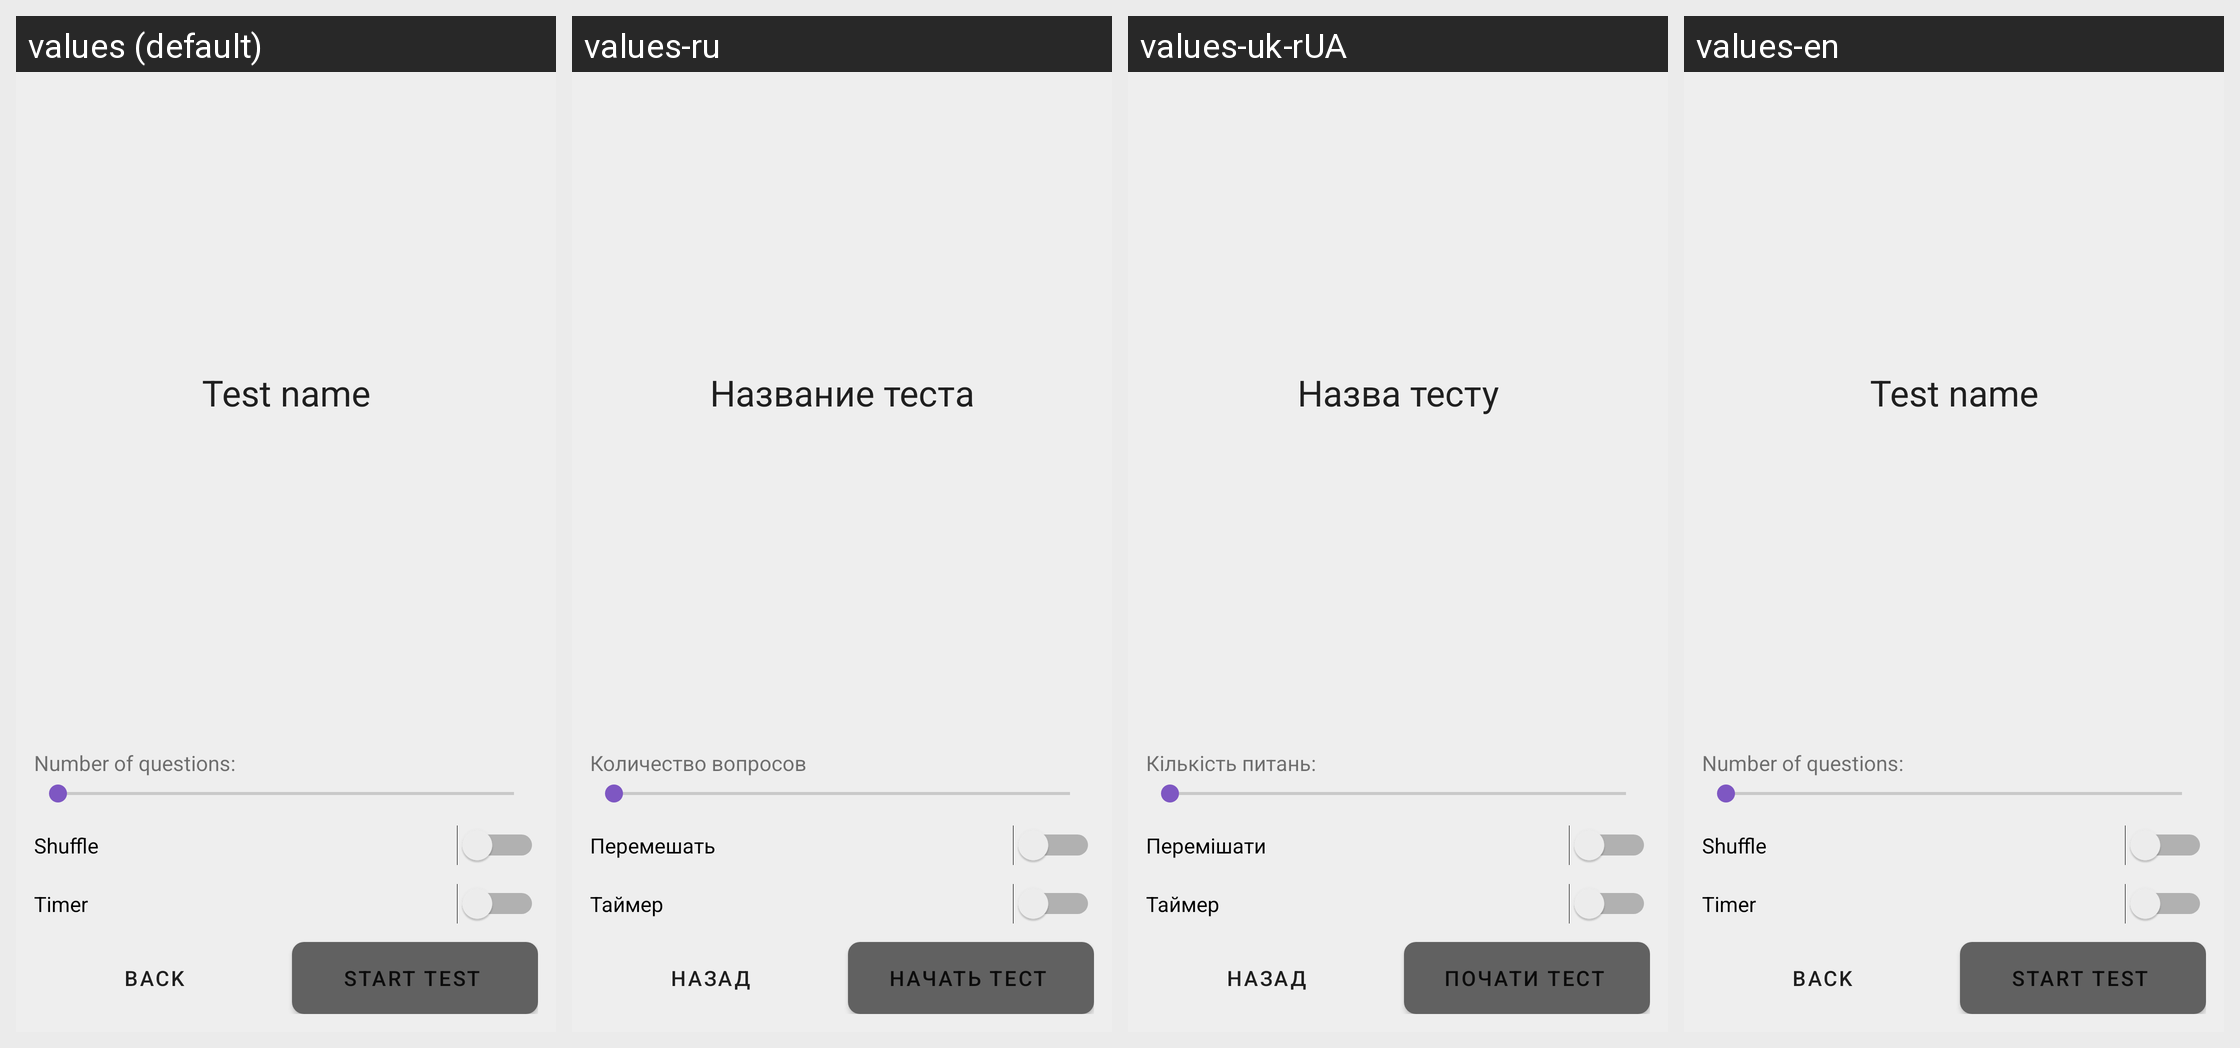

For this localized Android screen grid, give each drawn string resource with its value in every locale shown.
Android screen res/layout/fragment_setup_session.xml rendered under 4 locales, left to right: values (default), values-ru, values-uk-rUA, values-en. Device: Nexus 5 (rendered at 1080×1920; each locale shown at half size, 540×960, under a caption strip naming it); theme AppTheme.
Strings drawn on this screen, with the default value and each locale's value (text and hints the layout hard-codes, and strings that could not be matched under every locale, appear in the picture but are not listed):

test_name
  values: Test name
  values-ru: Название теста
  values-uk-rUA: Назва тесту
  values-en: Test name

number_of_questions
  values: Number of questions:
  values-ru: Количество вопросов
  values-uk-rUA: Кількість питань:
  values-en: Number of questions:

shuffle
  values: Shuffle
  values-ru: Перемешать
  values-uk-rUA: Перемішати
  values-en: Shuffle

timer
  values: Timer
  values-ru: Таймер
  values-uk-rUA: Таймер
  values-en: Timer

back
  values: back
  values-ru: Назад
  values-uk-rUA: назад
  values-en: back

start_test
  values: start test
  values-ru: Начать тест
  values-uk-rUA: почати тест
  values-en: start test
